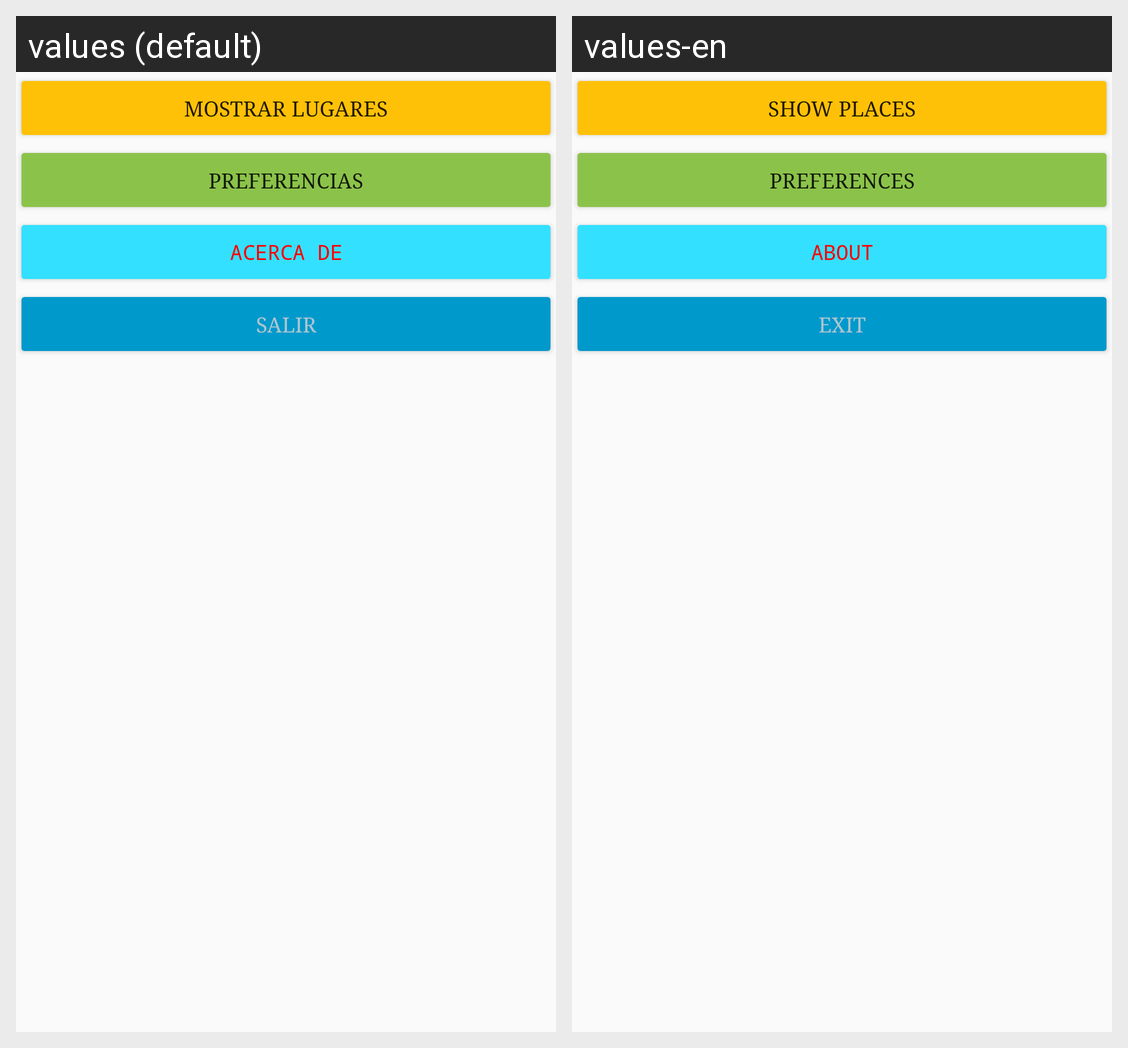

Locale-by-locale string values for the Android screen shown in this grid:
Android screen res/layout/activity_scrolling.xml rendered under 2 locales, left to right: values (default), values-en. Device: Nexus 5 (rendered at 1080×1920; each locale shown at half size, 540×960, under a caption strip naming it); theme AppTheme.NoActionBar.
Strings drawn on this screen, with the default value and each locale's value (text and hints the layout hard-codes, and strings that could not be matched under every locale, appear in the picture but are not listed):

mostrar_lugares
  values: Mostrar Lugares
  values-en: Show Places

preferencias
  values: Preferencias
  values-en: Preferences

acerca_de
  values: Acerca De
  values-en: About

Salir
  values: Salir
  values-en: Exit
